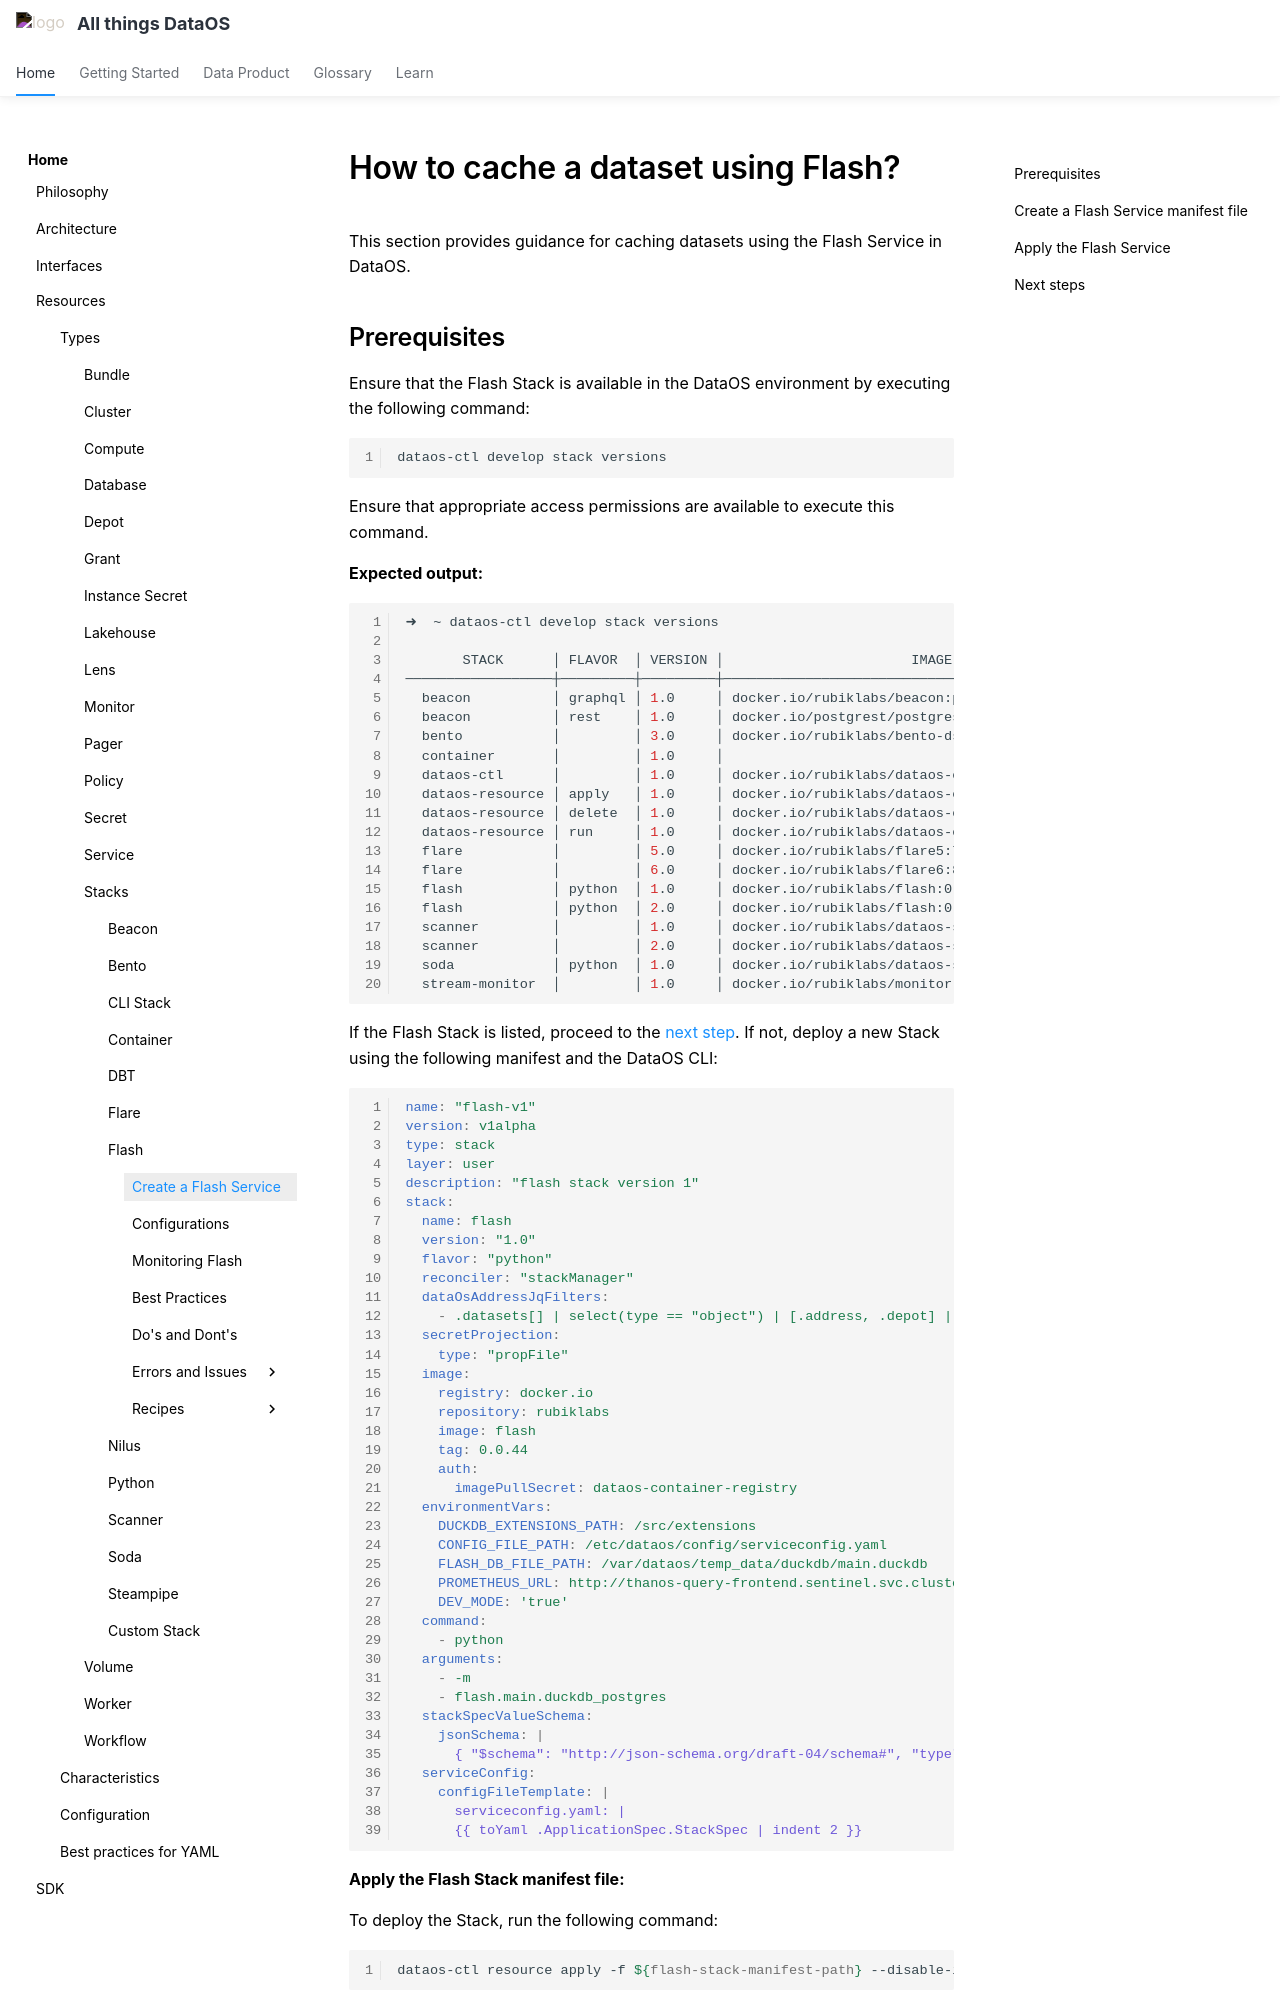

repository: moderndatacompany/dataos.info · page: resources/stacks/flash/flash_service/index.html · generator: mkdocs

# How to cache a dataset using Flash?

This section provides guidance for caching datasets using the Flash Service in DataOS.

## Prerequisites

Ensure that the Flash Stack is available in the DataOS environment by executing the following command:

```bash
dataos-ctl develop stack versions
```

Ensure that appropriate access permissions are available to execute this command.

**Expected output:**

```bash
➜  ~ dataos-ctl develop stack versions                  

       STACK      │ FLAVOR  │ VERSION │                       IMAGE                       │     IMAGE PULL SECRET      
──────────────────┼─────────┼─────────┼───────────────────────────────────────────────────┼────────────────────────────
  beacon          │ graphql │ 1.0     │ docker.io/rubiklabs/beacon:postgraphile-4.10.0.d1 │ dataos-container-registry  
  beacon          │ rest    │ 1.0     │ docker.io/postgrest/postgrest:v7.0.1              │ dataos-container-registry  
  bento           │         │ 3.0     │ docker.io/rubiklabs/bento-ds:0.8.28             │ dataos-container-registry  
  container       │         │ 1.0     │                                                   │                            
  dataos-ctl      │         │ 1.0     │ docker.io/rubiklabs/dataos-ctl:2.26.18            │ dataos-container-registry  
  dataos-resource │ apply   │ 1.0     │ docker.io/rubiklabs/dataos-ctl:2.26.18            │ dataos-container-registry  
  dataos-resource │ delete  │ 1.0     │ docker.io/rubiklabs/dataos-ctl:2.26.18            │ dataos-container-registry  
  dataos-resource │ run     │ 1.0     │ docker.io/rubiklabs/dataos-ctl:2.26.18            │ dataos-container-registry  
  flare           │         │ 5.0     │ docker.io/rubiklabs/flare5:7.3.17                 │ dataos-container-registry  
  flare           │         │ 6.0     │ docker.io/rubiklabs/flare6:8.0.9                  │ dataos-container-registry  
  flash           │ python  │ 1.0     │ docker.io/rubiklabs/flash:0.0.36                   │ dataos-container-registry  
  flash           │ python  │ 2.0     │ docker.io/rubiklabs/flash:0.0.37-dev              │ dataos-container-registry  
  scanner         │         │ 1.0     │ docker.io/rubiklabs/dataos-scanner:0.1.28         │ dataos-container-registry  
  scanner         │         │ 2.0     │ docker.io/rubiklabs/dataos-scanner:0.1.28         │ dataos-container-registry  
  soda            │ python  │ 1.0     │ docker.io/rubiklabs/dataos-soda:0.0.19.3          │ dataos-container-registry  
  stream-monitor  │         │ 1.0     │ docker.io/rubiklabs/monitor-api:0.13.13           │ dataos-container-registry  

```

If the Flash Stack is listed, proceed to the [next step](/resources/stacks/flash/flash_service/#create-a-flash-service-manifest-file). If not, deploy a new Stack using the following manifest and the DataOS CLI:
